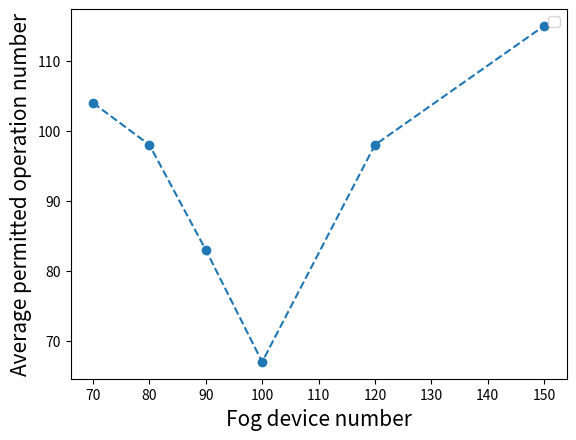

Write the Python code that produced this figure.
import matplotlib.pyplot as plt
import numpy as np
import math


x=[70,80,90,100,120,150]
y=[104,98,83,67,98,115]

plt.plot(x,y,'o--',marker = 'o')


plt.ylabel(r"Average permitted operation number",fontsize=15)
plt.xlabel("Fog device number",fontsize=15)

#plt.xticks([50,100,200,350,500])

plt.legend()

plt.show()